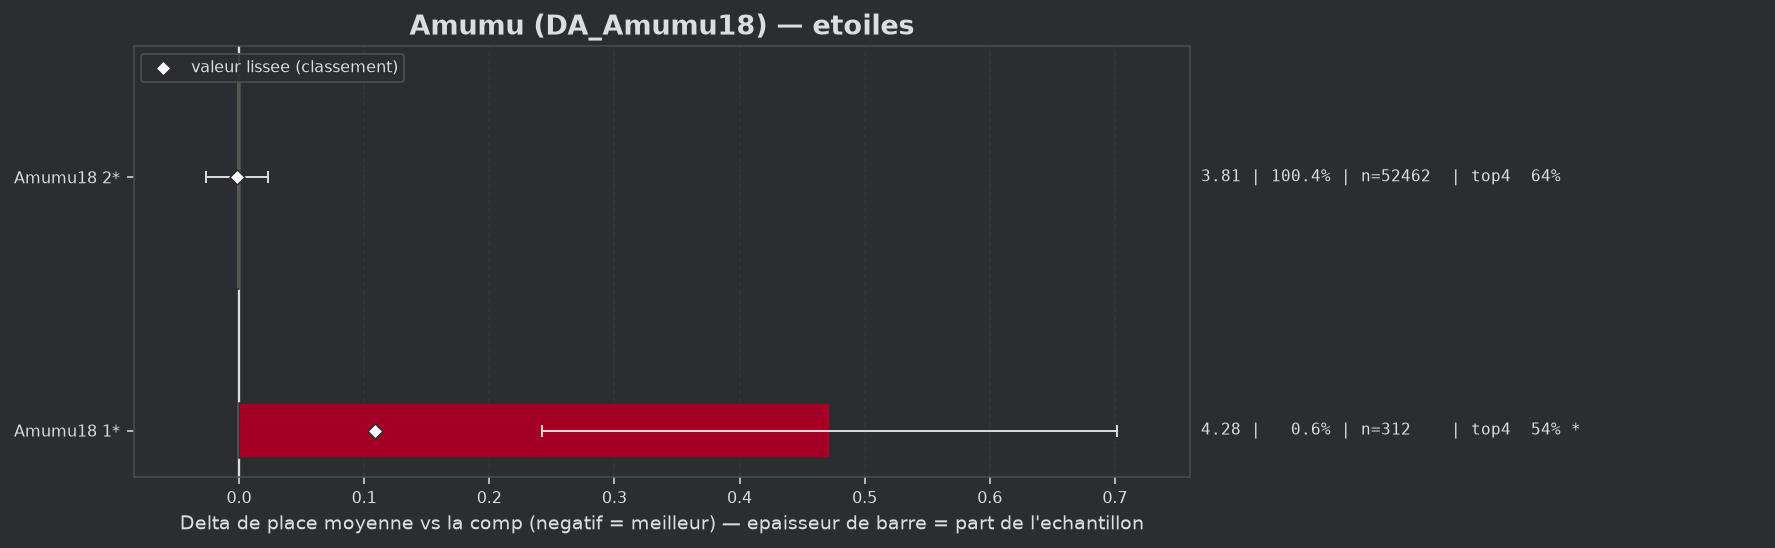

The file beside this chart, header and first rows:
group, label, n, share, avg_place, shrunk_avg, score, d_avg, d_avg_pess, impact, d_top4, win, top2, top4, sd, z, p, significant
populaire, Amumu18 2*, 52462, 1.004, 3.805, 3.805, -0.002, -0.002, 0.0, 0.0019, 0.0005, 0.1523, 0.3168, 0.6374, 2.025, -0.15, 0.8784, False
populaire, Amumu18 1*, 312, 0.005972, 4.279, 3.915, 0.109, 0.472, 0.242, -0.0006, -0.1017, 0.0545, 0.2756, 0.5353, 2.065, 4.03, 6e-05, True
